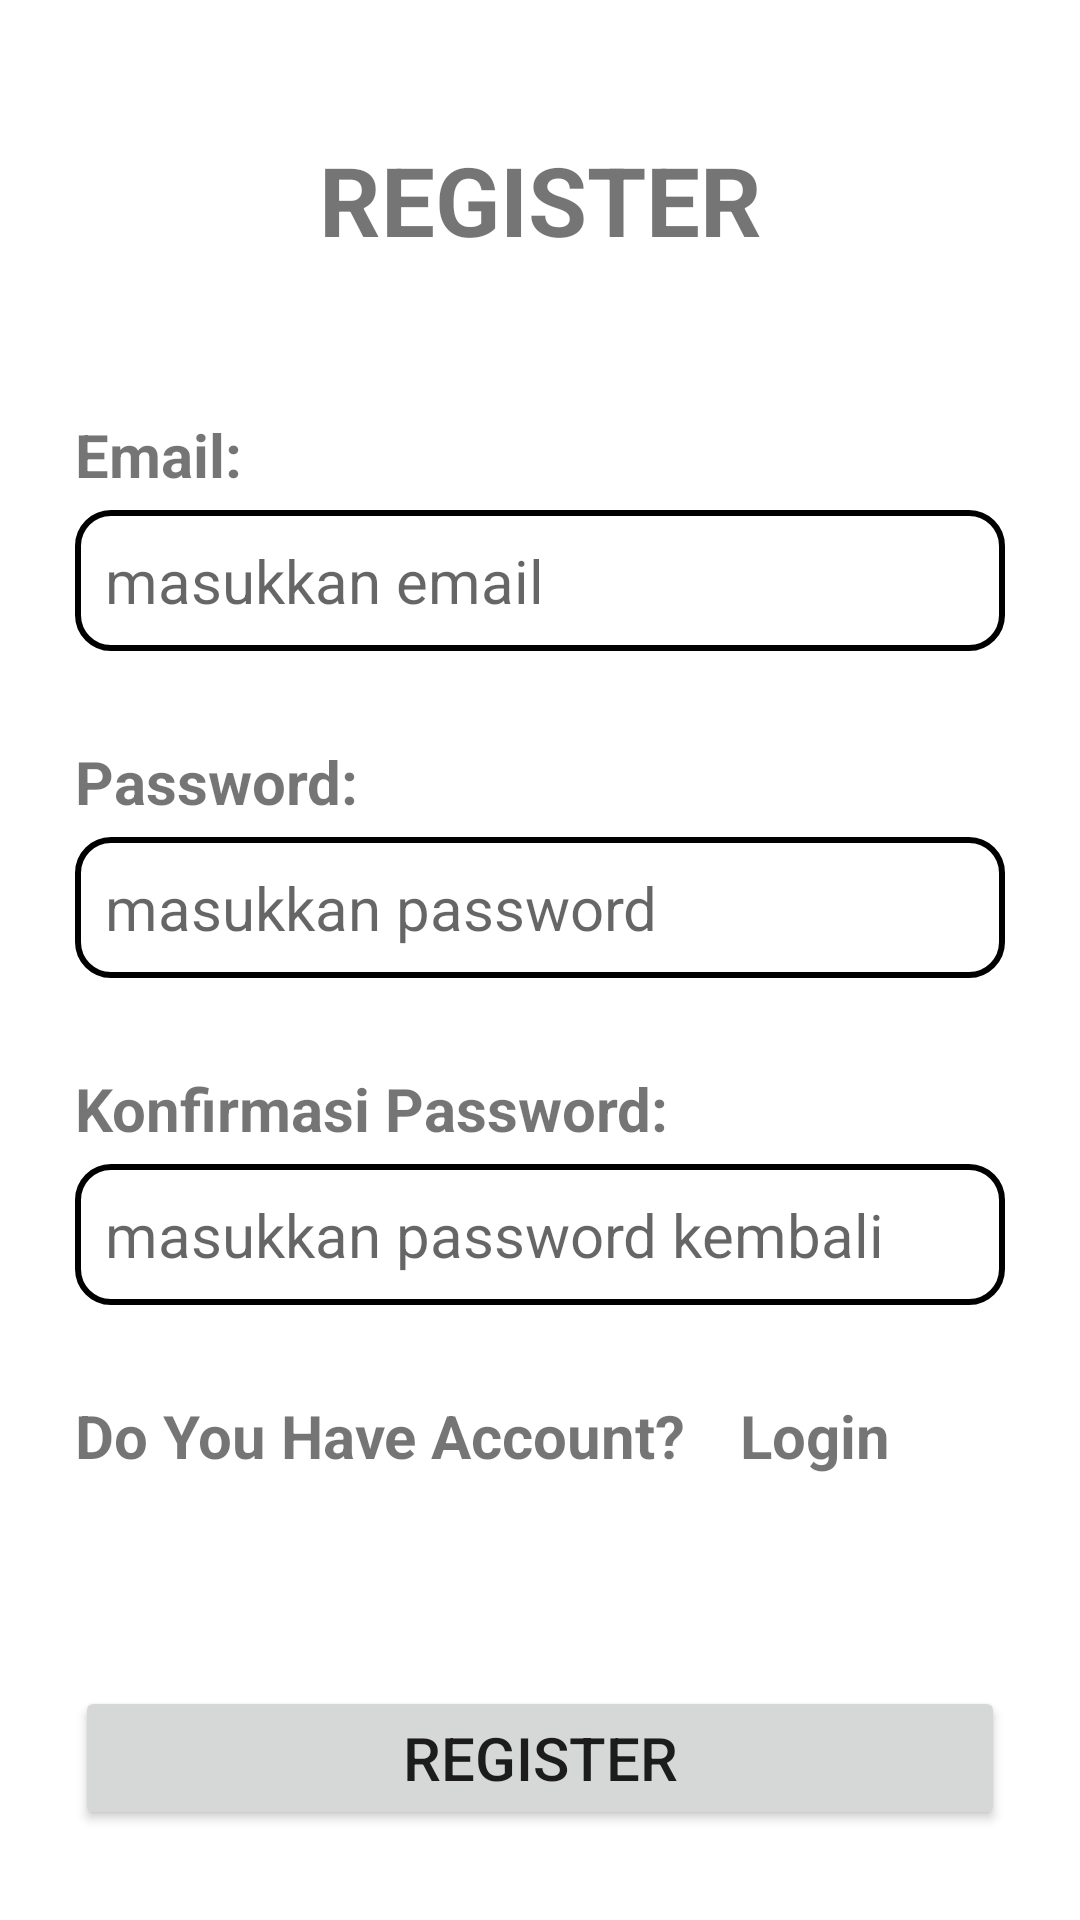

The Android layout XML behind this screen, and the referenced resources:
<!-- AndroidManifest.xml: application theme Theme.UTS_PPPB -->
<!-- res/layout/activity_register.xml -->
<?xml version="1.0" encoding="utf-8"?>
<LinearLayout xmlns:android="http://schemas.android.com/apk/res/android"
    xmlns:app="http://schemas.android.com/apk/res-auto"
    xmlns:tools="http://schemas.android.com/tools"
    android:layout_width="match_parent"
    android:layout_height="match_parent"
    tools:context=".RegisterActivity"
    android:orientation= "vertical"
    android:padding="25dp">

    <TextView
        android:layout_width="match_parent"
        android:layout_height="wrap_content"
        android:text="REGISTER"
        android:textSize="32sp"
        android:textAlignment="center"
        android:layout_gravity="center_horizontal"
        android:textStyle="bold"
        android:layout_marginTop="20dp"/>

    <TextView
        android:layout_width="match_parent"
        android:layout_height="wrap_content"
        android:text="Email:"
        android:textSize="20sp"
        android:textStyle="bold"
        android:layout_marginTop="50dp"/>

    <EditText
        android:id="@+id/email_register"
        android:layout_width="match_parent"
        android:layout_height="wrap_content"
        android:textSize="20sp"
        android:padding="10dp"
        android:hint="masukkan email"
        android:background="@drawable/border"
        android:layout_marginTop="5dp"/>

    <TextView
        android:layout_width="match_parent"
        android:layout_height="wrap_content"
        android:text="Password:"
        android:textSize="20sp"
        android:textStyle="bold"
        android:layout_marginTop="30dp"/>

    <EditText
        android:id="@+id/password_register"
        android:layout_width="match_parent"
        android:layout_height="wrap_content"
        android:textSize="20sp"
        android:hint="masukkan password"
        android:inputType="textPassword"
        android:background="@drawable/border"
        android:layout_marginTop="5dp"
        android:padding="10dp"/>

    <TextView
        android:layout_width="match_parent"
        android:layout_height="wrap_content"
        android:text="Konfirmasi Password:"
        android:textSize="20sp"
        android:textStyle="bold"
        android:layout_marginTop="30dp"/>

    <EditText
        android:id="@+id/confirm_password"
        android:layout_width="match_parent"
        android:layout_height="wrap_content"
        android:textSize="20sp"
        android:hint="masukkan password kembali"
        android:inputType="textPassword"
        android:background="@drawable/border"
        android:layout_marginTop="5dp"
        android:padding="10dp"/>

    <LinearLayout
        android:layout_width="match_parent"
        android:layout_height="wrap_content"
        android:orientation="horizontal">
        <TextView
            android:layout_width="match_parent"
            android:layout_height="wrap_content"
            android:text="Do You Have Account?"
            android:textSize="20sp"
            android:textStyle="bold"
            android:layout_weight="1"
            android:layout_marginTop="30dp"/>
        <TextView
            android:id="@+id/login"
            android:layout_width="match_parent"
            android:layout_height="wrap_content"
            android:text="   Login"
            android:textSize="20sp"
            android:textStyle="bold"
            android:layout_weight="2"
            android:layout_marginTop="30dp"/>
    </LinearLayout>

    <Button
        android:id="@+id/btnRegister"
        android:layout_width="match_parent"
        android:layout_height="wrap_content"
        android:text="REGISTER"
        android:padding="10dp"
        android:textSize="20sp"
        android:layout_marginTop="70dp"/>


</LinearLayout>
<!-- resources referenced by this layout -->
<resources>
  <!-- drawable border (drawable) -->
  <?xml version="1.0" encoding="utf-8"?>
  <shape xmlns:android="http://schemas.android.com/apk/res/android">
      <stroke
          android:width="2dp"
          android:color="@color/black"
          />
      <corners
          android:radius="11dp"/>
  </shape>
  <style name="Theme.UTS_PPPB" parent="Theme.MaterialComponents.DayNight.DarkActionBar">
          
          <item name="colorPrimary">@color/purple_500</item>
          <item name="colorPrimaryVariant">@color/purple_700</item>
          <item name="colorOnPrimary">@color/white</item>
          
          <item name="colorSecondary">@color/teal_200</item>
          <item name="colorSecondaryVariant">@color/teal_700</item>
          <item name="colorOnSecondary">@color/black</item>
          
          <item name="android:statusBarColor" tools:targetApi="l">?attr/colorPrimaryVariant</item>
          
      </style>
  <!-- not gathered from this repository: default colours our renderer supplied (Android Studio template values) -->
  <color name="purple_500">#FF6200EE</color>
  <color name="purple_700">#FF3700B3</color>
  <color name="teal_200">#FF03DAC5</color>
  <color name="teal_700">#FF018786</color>
  <color name="black">#FF000000</color>
  <color name="white">#FFFFFFFF</color>
</resources>
